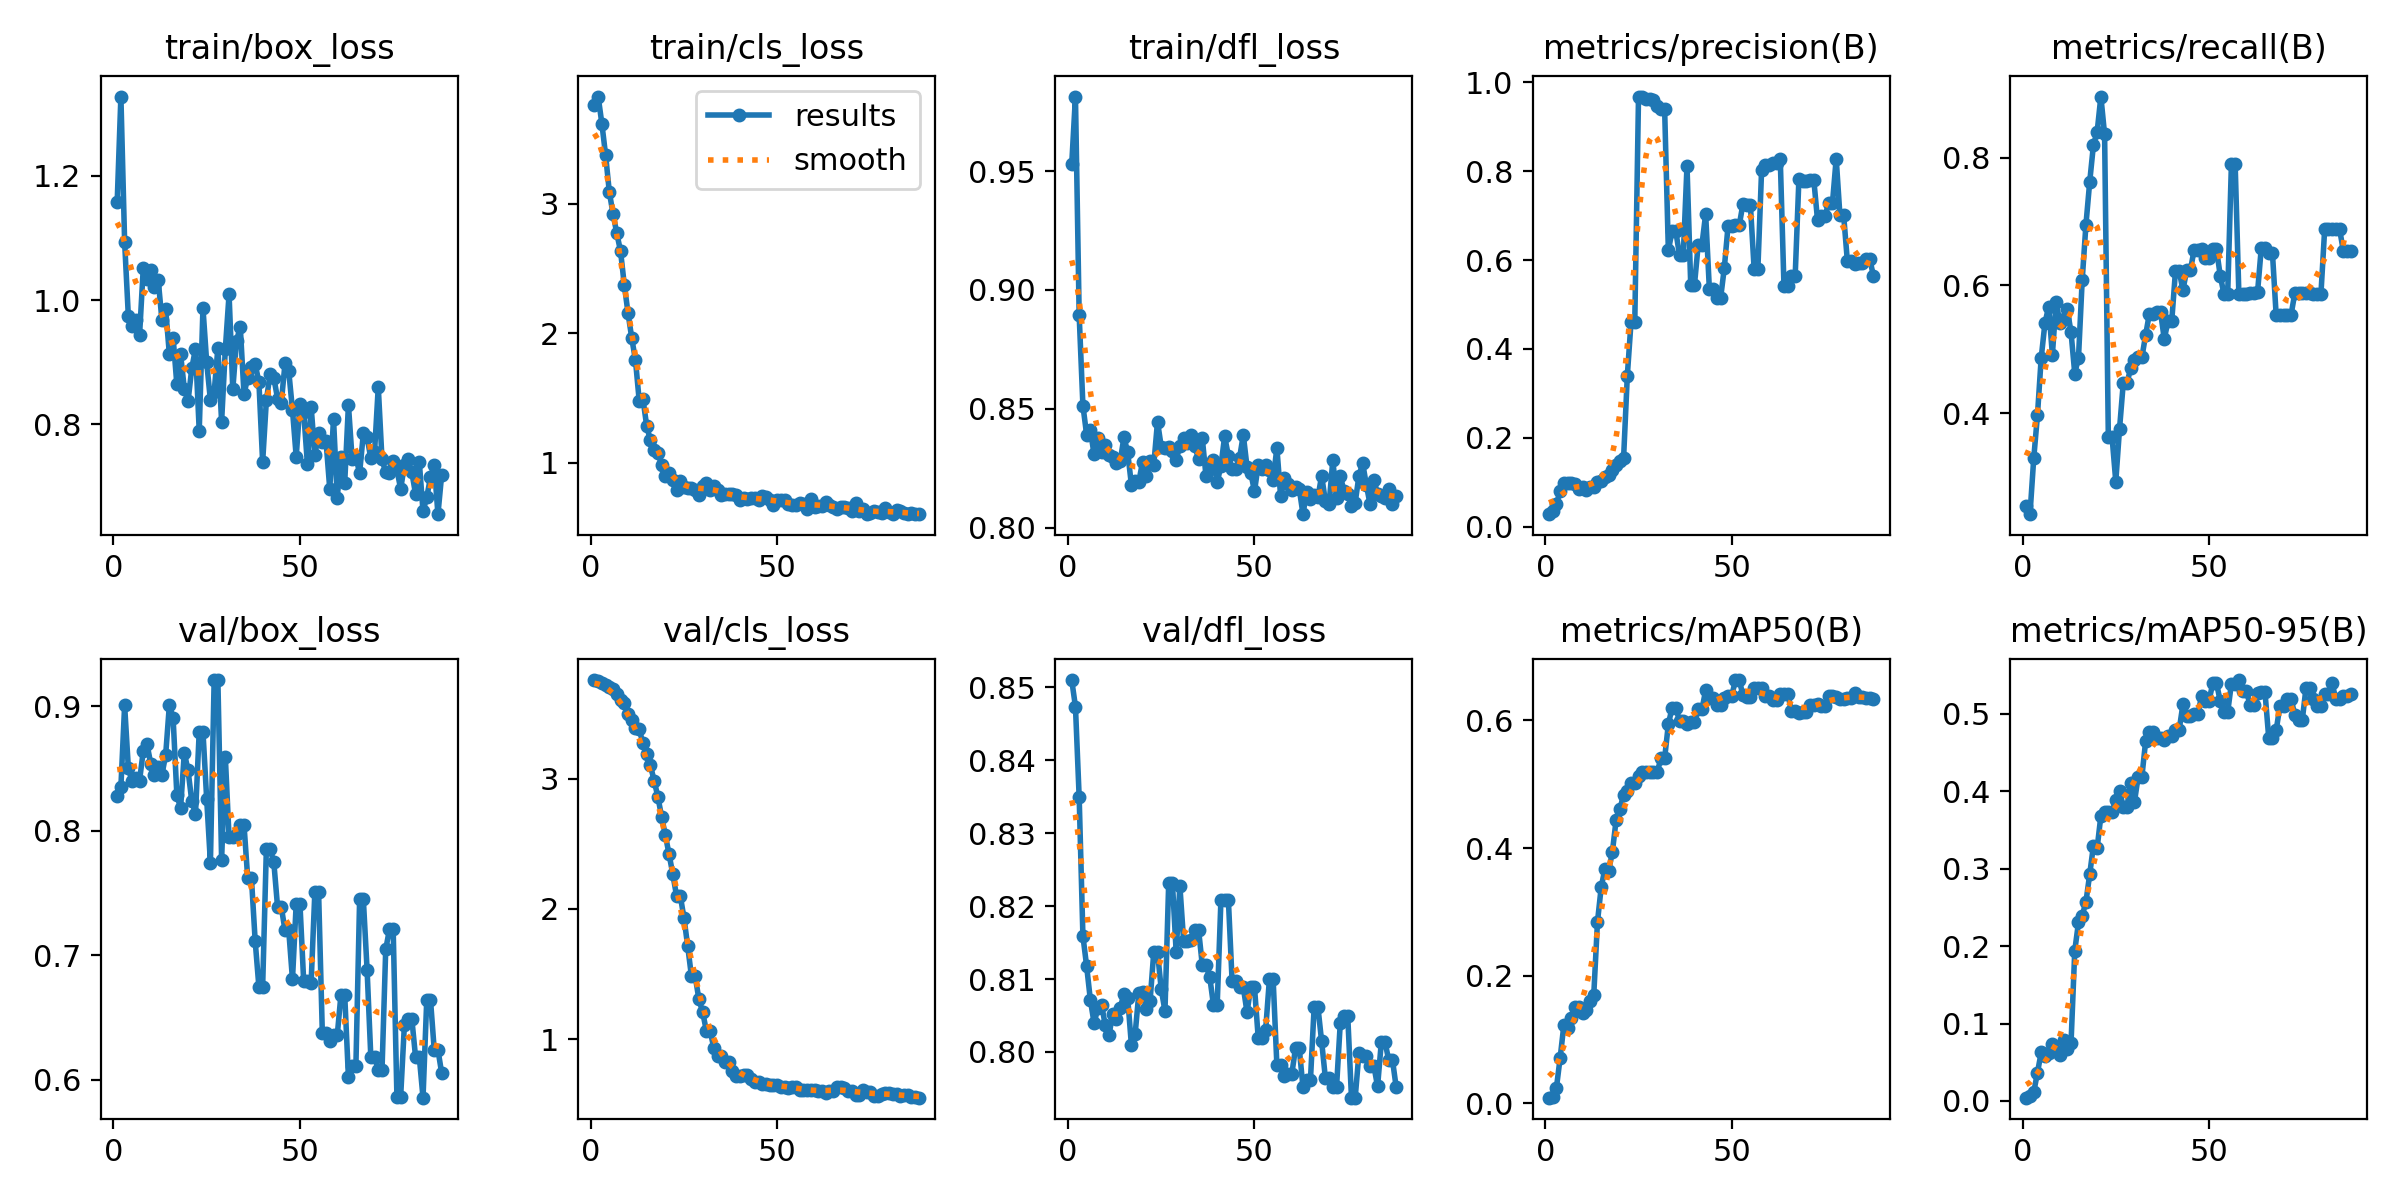

The file beside this chart, header and first rows:
epoch, time, train/box_loss, train/cls_loss, train/dfl_loss, metrics/precision(B), metrics/recall(B), metrics/mAP50(B), metrics/mAP50-95(B), val/box_loss, val/cls_loss, val/dfl_loss, lr/pg0, lr/pg1, lr/pg2
1, 13.42, 1.157, 3.761, 0.9528, 0.028, 0.2547, 0.00859, 0.00418, 0.8276, 3.757, 0.851, 3.334e-05, 3.334e-05, 3.334e-05
2, 14.34, 1.327, 3.827, 0.9813, 0.03435, 0.2421, 0.01016, 0.00597, 0.8352, 3.752, 0.8474, 8.3185e-05, 8.3185e-05, 8.3185e-05
3, 15.45, 1.093, 3.616, 0.8893, 0.05101, 0.3293, 0.02443, 0.01123, 0.9006, 3.735, 0.8349, 0.0001328, 0.0001328, 0.0001328
4, 16.42, 0.9736, 3.373, 0.8514, 0.08074, 0.3971, 0.07151, 0.03658, 0.8502, 3.719, 0.8159, 0.0001823, 0.0001823, 0.0001823
5, 17.37, 0.9577, 3.088, 0.8391, 0.09707, 0.4863, 0.1232, 0.0626, 0.8395, 3.708, 0.8118, 0.0002315, 0.0002315, 0.0002315
6, 18.45, 0.9678, 2.919, 0.841, 0.09738, 0.5407, 0.1182, 0.05769, 0.8426, 3.686, 0.8071, 0.0002806, 0.0002806, 0.0002806
7, 19.34, 0.9435, 2.77, 0.8308, 0.0992, 0.5667, 0.1331, 0.06155, 0.8402, 3.651, 0.804, 0.0003294, 0.0003294, 0.0003294
8, 20.29, 1.052, 2.633, 0.8378, 0.09596, 0.4915, 0.151, 0.07294, 0.8641, 3.6, 0.806, 0.0003781, 0.0003781, 0.0003781
9, 21.2, 1.033, 2.373, 0.8317, 0.08577, 0.5747, 0.1504, 0.06461, 0.8694, 3.584, 0.8065, 0.0004266, 0.0004266, 0.0004266
10, 22.13, 1.048, 2.156, 0.8348, 0.08823, 0.5414, 0.1414, 0.05892, 0.8538, 3.494, 0.8036, 0.0004748, 0.0004748, 0.0004748
11, 23.02, 1.02, 1.963, 0.8306, 0.08304, 0.5478, 0.146, 0.07833, 0.8444, 3.447, 0.8023, 0.0005229, 0.0005229, 0.0005229
12, 23.98, 1.033, 1.791, 0.8298, 0.08839, 0.5625, 0.1608, 0.06766, 0.8509, 3.39, 0.8053, 0.0005707, 0.0005707, 0.0005707
13, 24.87, 0.9677, 1.479, 0.827, 0.08894, 0.5267, 0.1693, 0.07445, 0.8449, 3.379, 0.8045, 0.0006184, 0.0006184, 0.0006184
14, 25.81, 0.9855, 1.494, 0.8279, 0.101, 0.4622, 0.2843, 0.194, 0.8608, 3.272, 0.806, 0.0006659, 0.0006659, 0.0006659
15, 26.74, 0.9125, 1.285, 0.838, 0.1036, 0.487, 0.3387, 0.2306, 0.901, 3.192, 0.808, 0.0007131, 0.0007131, 0.0007131
16, 27.65, 0.9396, 1.173, 0.8318, 0.1119, 0.609, 0.3675, 0.2393, 0.8903, 3.103, 0.8075, 0.0007602, 0.0007602, 0.0007602
17, 28.68, 0.8644, 1.098, 0.8181, 0.1164, 0.6952, 0.3644, 0.2574, 0.8287, 2.984, 0.8009, 0.0008071, 0.0008071, 0.0008071
18, 29.6, 0.9129, 1.075, 0.8195, 0.127, 0.7615, 0.3942, 0.2926, 0.8181, 2.861, 0.8024, 0.0008538, 0.0008538, 0.0008538
19, 30.52, 0.8576, 0.9845, 0.8194, 0.1393, 0.8193, 0.4441, 0.3295, 0.8626, 2.708, 0.8081, 0.0009002, 0.0009002, 0.0009002
20, 31.45, 0.8375, 0.8949, 0.8278, 0.1481, 0.8401, 0.4608, 0.3267, 0.8484, 2.567, 0.8083, 0.0009465, 0.0009465, 0.0009465
21, 32.36, 0.8901, 0.9191, 0.8218, 0.1545, 0.8954, 0.4834, 0.3684, 0.8238, 2.42, 0.8059, 0.0009926, 0.0009926, 0.0009926
22, 33.27, 0.9218, 0.8661, 0.8281, 0.34, 0.8361, 0.4886, 0.3733, 0.8136, 2.267, 0.807, 0.001038, 0.001038, 0.001038
23, 34.2, 0.7897, 0.7879, 0.8264, 0.4612, 0.3629, 0.5024, 0.3737, 0.8796, 2.102, 0.8137, 0.001084, 0.001084, 0.001084
24, 35.09, 0.9872, 0.8599, 0.8446, 0.4612, 0.3629, 0.5024, 0.3737, 0.8796, 2.102, 0.8137, 0.00113, 0.00113, 0.00113
25, 36.01, 0.8998, 0.8133, 0.834, 0.9669, 0.2932, 0.513, 0.3885, 0.8254, 1.931, 0.8086, 0.001175, 0.001175, 0.001175
26, 36.91, 0.8389, 0.8043, 0.8334, 0.968, 0.3754, 0.5198, 0.4007, 0.7744, 1.714, 0.8056, 0.00122, 0.00122, 0.00122
27, 37.84, 0.8518, 0.8011, 0.834, 0.9632, 0.4467, 0.5193, 0.3801, 0.9209, 1.484, 0.8232, 0.001265, 0.001265, 0.001265
28, 38.71, 0.9226, 0.7909, 0.8321, 0.9632, 0.4467, 0.5193, 0.3801, 0.9209, 1.484, 0.8232, 0.00131, 0.00131, 0.00131
29, 39.73, 0.8047, 0.7532, 0.8285, 0.9595, 0.4711, 0.5192, 0.4111, 0.7769, 1.306, 0.8137, 0.001354, 0.001354, 0.001354
30, 40.67, 0.9214, 0.822, 0.8344, 0.9465, 0.4829, 0.5187, 0.3862, 0.859, 1.208, 0.8228, 0.001398, 0.001398, 0.001398
31, 41.57, 1.009, 0.8398, 0.8377, 0.9404, 0.4876, 0.5404, 0.4191, 0.7946, 1.064, 0.8153, 0.001443, 0.001443, 0.001443
32, 42.46, 0.8563, 0.7874, 0.8355, 0.9404, 0.4876, 0.5404, 0.4191, 0.7946, 1.064, 0.8153, 0.001486, 0.001486, 0.001486
33, 43.37, 0.9343, 0.8199, 0.8388, 0.6219, 0.5223, 0.5941, 0.4648, 0.7971, 0.9333, 0.8154, 0.00153, 0.00153, 0.00153
34, 44.31, 0.9574, 0.7923, 0.8344, 0.6649, 0.5557, 0.6199, 0.4769, 0.8049, 0.8701, 0.8168, 0.001558, 0.001558, 0.001558
35, 45.19, 0.8491, 0.7526, 0.8288, 0.6649, 0.5557, 0.6199, 0.4769, 0.8049, 0.8701, 0.8168, 0.001555, 0.001555, 0.001555
36, 46.1, 0.875, 0.7543, 0.8377, 0.6103, 0.5581, 0.5987, 0.4693, 0.7618, 0.8216, 0.812, 0.001551, 0.001551, 0.001551
37, 46.97, 0.893, 0.76, 0.8217, 0.6103, 0.5581, 0.5987, 0.4693, 0.7618, 0.8216, 0.812, 0.001548, 0.001548, 0.001548
38, 47.88, 0.8967, 0.7608, 0.8245, 0.8121, 0.5162, 0.5951, 0.466, 0.7115, 0.7546, 0.8103, 0.001545, 0.001545, 0.001545
39, 48.91, 0.8685, 0.747, 0.8286, 0.5438, 0.5442, 0.5977, 0.472, 0.6745, 0.7189, 0.8065, 0.001542, 0.001542, 0.001542
40, 49.77, 0.7395, 0.7113, 0.819, 0.5438, 0.5442, 0.5977, 0.472, 0.6745, 0.7189, 0.8065, 0.001538, 0.001538, 0.001538
41, 50.68, 0.8387, 0.7278, 0.826, 0.6342, 0.6223, 0.6172, 0.4797, 0.7853, 0.7234, 0.8208, 0.001535, 0.001535, 0.001535
42, 51.56, 0.8812, 0.7222, 0.8384, 0.6342, 0.6223, 0.6172, 0.4797, 0.7853, 0.7234, 0.8208, 0.001532, 0.001532, 0.001532
43, 52.48, 0.8751, 0.7289, 0.8302, 0.7033, 0.5927, 0.6472, 0.5124, 0.7746, 0.6956, 0.8209, 0.001528, 0.001528, 0.001528
44, 53.4, 0.8417, 0.7245, 0.8247, 0.5341, 0.6236, 0.6352, 0.4969, 0.7389, 0.6725, 0.8097, 0.001525, 0.001525, 0.001525
45, 54.26, 0.8352, 0.714, 0.8247, 0.5341, 0.6236, 0.6352, 0.4969, 0.7389, 0.6725, 0.8097, 0.001522, 0.001522, 0.001522
46, 55.16, 0.8981, 0.7394, 0.8294, 0.5136, 0.6557, 0.624, 0.4999, 0.72, 0.6547, 0.8089, 0.001518, 0.001518, 0.001518
47, 56.05, 0.8857, 0.7313, 0.839, 0.5136, 0.6557, 0.624, 0.4999, 0.72, 0.6547, 0.8089, 0.001515, 0.001515, 0.001515
48, 56.94, 0.8235, 0.7131, 0.8256, 0.5821, 0.6569, 0.6355, 0.5231, 0.6807, 0.6456, 0.8054, 0.001512, 0.001512, 0.001512
49, 57.96, 0.7481, 0.6711, 0.8232, 0.676, 0.6431, 0.6389, 0.5171, 0.7415, 0.6479, 0.8089, 0.001509, 0.001509, 0.001509
50, 58.83, 0.8328, 0.7101, 0.8152, 0.676, 0.6431, 0.6389, 0.5171, 0.7415, 0.6479, 0.8089, 0.001505, 0.001505, 0.001505
51, 59.74, 0.8204, 0.7118, 0.8265, 0.6782, 0.6569, 0.6633, 0.5398, 0.6795, 0.6332, 0.8019, 0.001502, 0.001502, 0.001502
52, 60.64, 0.7367, 0.7083, 0.8247, 0.6782, 0.6569, 0.6633, 0.5398, 0.6795, 0.6332, 0.8019, 0.001499, 0.001499, 0.001499
53, 61.58, 0.8289, 0.6824, 0.8264, 0.7261, 0.6154, 0.6396, 0.5168, 0.6779, 0.6238, 0.8031, 0.001495, 0.001495, 0.001495
54, 62.48, 0.7504, 0.6743, 0.8241, 0.7235, 0.5866, 0.6374, 0.5023, 0.7508, 0.635, 0.81, 0.001492, 0.001492, 0.001492
55, 63.35, 0.7869, 0.6745, 0.82, 0.7235, 0.5866, 0.6374, 0.5023, 0.7508, 0.635, 0.81, 0.001489, 0.001489, 0.001489
56, 64.26, 0.7722, 0.6907, 0.8336, 0.5798, 0.7902, 0.6512, 0.5392, 0.638, 0.6106, 0.7983, 0.001485, 0.001485, 0.001485
57, 65.14, 0.7729, 0.6799, 0.8134, 0.5798, 0.7902, 0.6512, 0.5392, 0.638, 0.6106, 0.7983, 0.001482, 0.001482, 0.001482
58, 66.04, 0.696, 0.6394, 0.8208, 0.8026, 0.5866, 0.6515, 0.5438, 0.6316, 0.6057, 0.7967, 0.001479, 0.001479, 0.001479
59, 66.98, 0.8094, 0.7227, 0.8184, 0.8146, 0.586, 0.6377, 0.53, 0.6357, 0.6052, 0.797, 0.001476, 0.001476, 0.001476
60, 67.99, 0.6824, 0.6577, 0.816, 0.8146, 0.586, 0.6377, 0.53, 0.6357, 0.6052, 0.797, 0.001472, 0.001472, 0.001472
... 28 more rows
